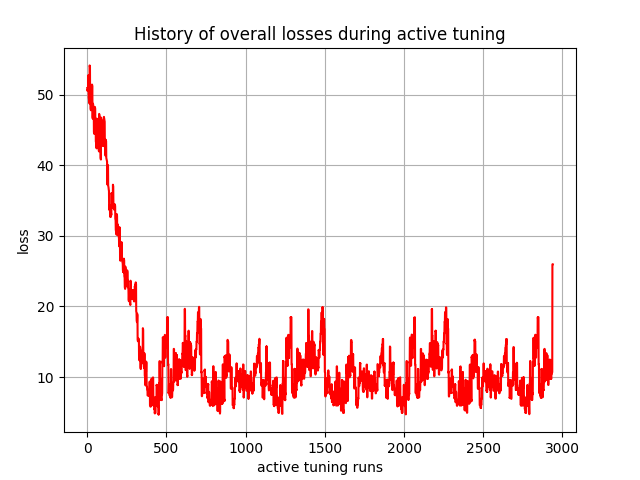

The file beside this chart, header and first rows:
, 0
0, 50.94
1, 50.73
2, 50.51
3, 50.76
4, 50.72
5, 50.54
6, 52.73
7, 52.66
8, 52.59
9, 49.59
10, 49.43
11, 49.35
12, 49.04
13, 48.9
14, 48.75
15, 54.13
16, 54.03
17, 53.9
18, 49.46
19, 49.35
20, 49.25
21, 48.03
22, 47.9
23, 47.79
24, 50.47
25, 50.35
26, 50.22
27, 48.12
28, 48.01
29, 47.89
30, 51.42
31, 51.31
32, 51.19
33, 46.82
34, 46.7
35, 46.58
36, 48.72
37, 48.6
38, 48.47
39, 47.56
40, 47.44
41, 47.32
42, 44.68
43, 44.57
44, 44.45
45, 46.39
46, 46.27
47, 46.15
48, 48.26
49, 48.14
50, 48.02
51, 46.05
52, 45.93
53, 45.81
54, 43.37
55, 43.26
56, 43.14
57, 42.63
58, 42.51
59, 42.39
... 2,880 more rows
